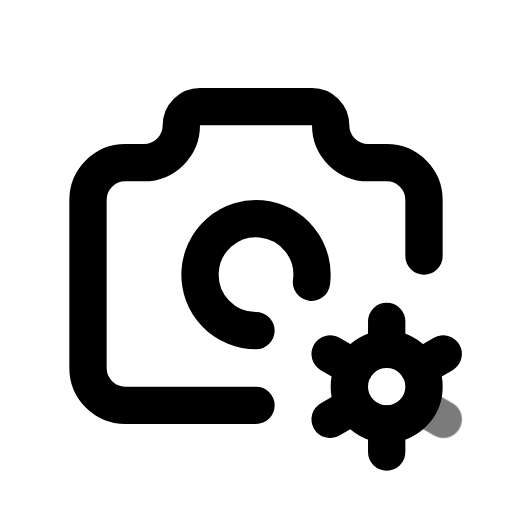
t = 0.00 s
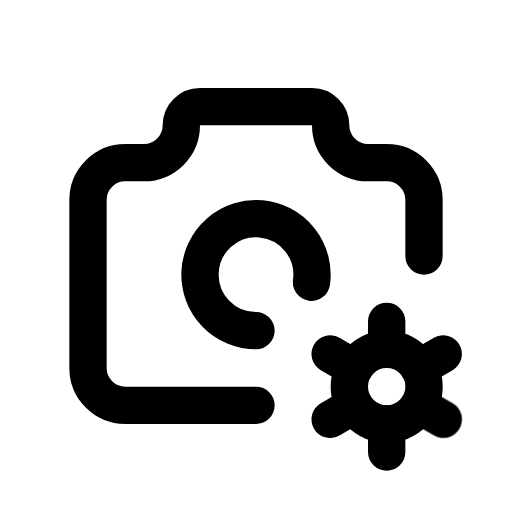
t = 0.70 s
t = 1.14 s: frame unchanged from t = 0.70 s, image omitted
t = 1.64 s: frame unchanged from t = 0.70 s, image omitted
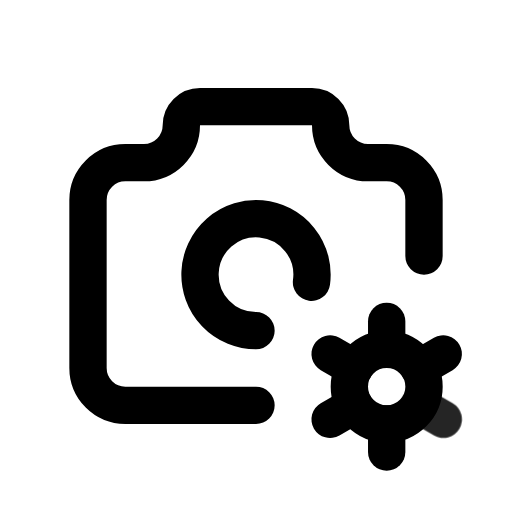
t = 2.16 s
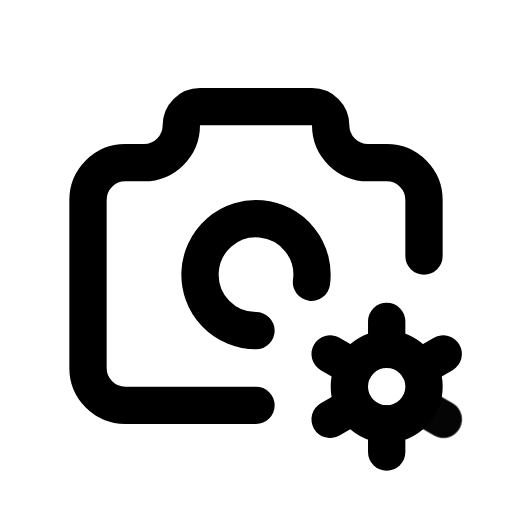
t = 2.95 s

The animated SVG that drew these frames (rendered in a browser with its animation timeline set to each time). Animation: 1 CSS @keyframes rule; one cycle of 3.35 s, repeats indefinitely.

<svg xmlns="http://www.w3.org/2000/svg" width="24" height="24" fill="none" stroke="currentColor" stroke-linecap="round" stroke-linejoin="round" stroke-width="2" viewBox="0 0 24 24">
    <!-- Generated by scripts/icon-expansion/generate.mjs -->
    <!-- Adapted from Tabler Icons 3.34.1.
MIT License

Copyright (c) 2020-2024 Paweł Kuna

Permission is hereby granted, free of charge, to any person obtaining a copy
of this software and associated documentation files (the "Software"), to deal
in the Software without restriction, including without limitation the rights
to use, copy, modify, merge, publish, distribute, sublicense, and/or sell
copies of the Software, and to permit persons to whom the Software is
furnished to do so, subject to the following conditions:

The above copyright notice and this permission notice shall be included in all
copies or substantial portions of the Software.

THE SOFTWARE IS PROVIDED "AS IS", WITHOUT WARRANTY OF ANY KIND, EXPRESS OR
IMPLIED, INCLUDING BUT NOT LIMITED TO THE WARRANTIES OF MERCHANTABILITY,
FITNESS FOR A PARTICULAR PURPOSE AND NONINFRINGEMENT. IN NO EVENT SHALL THE
AUTHORS OR COPYRIGHT HOLDERS BE LIABLE FOR ANY CLAIM, DAMAGES OR OTHER
LIABILITY, WHETHER IN AN ACTION OF CONTRACT, TORT OR OTHERWISE, ARISING FROM,
OUT OF OR IN CONNECTION WITH THE SOFTWARE OR THE USE OR OTHER DEALINGS IN THE
SOFTWARE. -->
    <style>
        @media (prefers-reduced-motion: no-preference) {
            @keyframes ira-exp-pulse { 0%, 100% { opacity: 1; } 22% { opacity: .45; } 40% { opacity: 1; } }
            [data-ira-motion="camera-cog"] { transform-box: fill-box; transform-origin: center; animation: ira-exp-pulse 2.65s ease-in-out -0.7s infinite; }
        }
    </style>
    <g transform="translate(1.5 1.5) scale(.875)"><path d="M12 20h-7a2 2 0 0 1 -2 -2v-9a2 2 0 0 1 2 -2h1a2 2 0 0 0 2 -2a1 1 0 0 1 1 -1h6a1 1 0 0 1 1 1a2 2 0 0 0 2 2h1a2 2 0 0 1 2 2v3"/><path d="M14.973 13.406a3 3 0 1 0 -2.973 2.594"/><path d="M19.001 19m-2 0a2 2 0 1 0 4 0a2 2 0 1 0 -4 0"/><path d="M19.001 15.5v1.5"/><path d="M19.001 21v1.5"/><path d="M22.032 17.25l-1.299 .75"/><path d="M17.27 20l-1.3 .75"/><path d="M15.97 17.25l1.3 .75"/></g>
    <g data-ira-motion="camera-cog"><g transform="translate(1.5 1.5) scale(.875)"><path d="M20.733 20l1.3 .75"/></g></g>
</svg>
